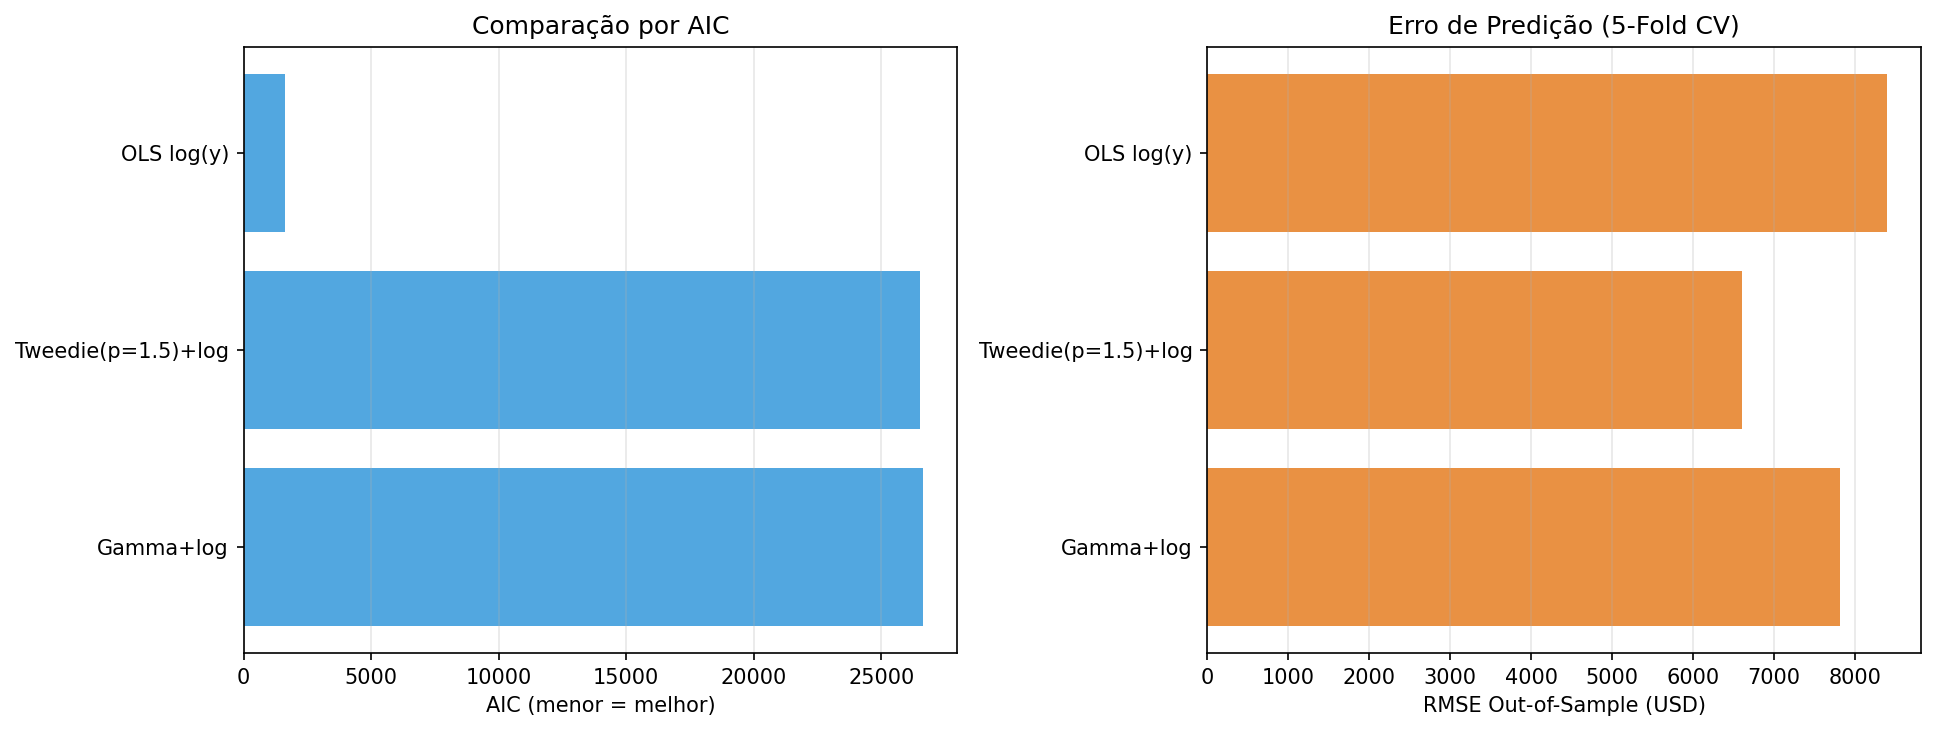

Values plotted in this chart, from the file beside it:
nome, aic, rmse_oos, mae_oos, pseudo_r2, converged
Gamma+log, 26633, 7817, 4430, 0.6802, True
Tweedie(p=1.5)+log, 26514, 6604, 4061, 0.7149, True
OLS log(y), 1635, 8396, 4252, 0.7679, True
